Run: headless pygame with SDL's dummy video driver; simulated clock (each Clock.tick advances the game by its frame time, no real sleeping); random seed 0; keys injected as events and as key.get_pressed() state; no mouse input.
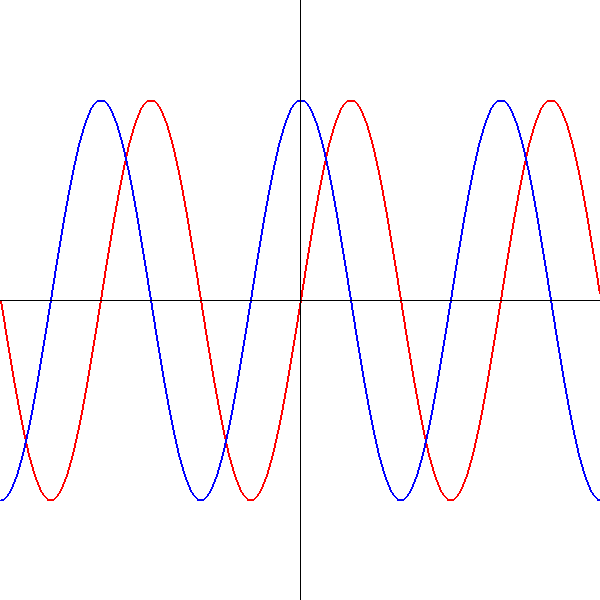
Frame 1 of 4 · flips 1–60 · no input
Frame 2 of 4 · flips 61–180 · tapped SPACE, RETURN · held RIGHT (→), D · screen unchanged from frame 1, image omitted
Frame 3 of 4 · flips 181–300 · held DOWN (↓), S · screen unchanged from frame 2, image omitted
Frame 4 of 4 · flips 301–420 · held LEFT (←), A, UP (↑), W · screen unchanged from frame 3, image omitted

The pygame program that drew these frames:

import pygame
import math
pygame.init()
screen = pygame.display.set_mode((600, 600))

myPointsin = []
myPointcos = []
for x in range(0, 600):
    y = int(math.sin(x/600.0 * 6 * math.pi) * 200 + 300)
    myPointsin.append([x, y])
for x in range(0, 600):
    y = int(math.cos(x/600.0 * 6 * math.pi) * 200 + 300)
    myPointcos.append([x, y])

run = True
while run:
    pygame.time.delay(50)
    screen.fill((255, 255, 255))
    for event in pygame.event.get():
        if event.type == pygame.QUIT:
            run = False
    pygame.draw.lines(screen, (255, 0, 0), False, myPointsin, 2)
    pygame.draw.lines(screen, (0, 0, 255), False, myPointcos, 2)
    pygame.draw.line(screen, (0, 0, 0), (300, 0), (300, 600), 1)
    pygame.draw.line(screen, (0, 0, 0), (0, 300), (600, 300), 1)

    pygame.display.update()

pygame.quit()
